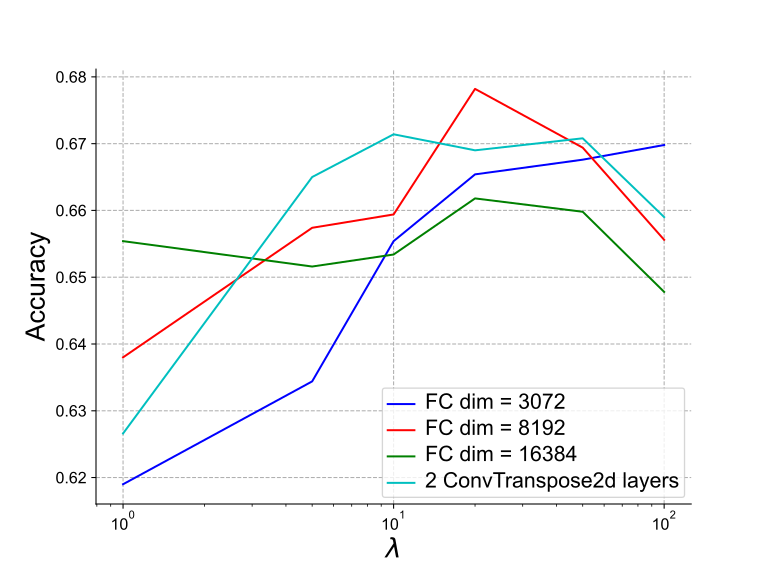

The data file committed next to this chart (first rows):
lambda, acc1, acc2, acc3, acc4
1, 0.619, 0.638, 0.6554, 0.6266
5, 0.6344, 0.6574, 0.6516, 0.665
10, 0.6554, 0.6594, 0.6534, 0.6714
20, 0.6654, 0.6782, 0.6618, 0.669
50, 0.6676, 0.6694, 0.6598, 0.6708
100, 0.6698, 0.6556, 0.6478, 0.659
